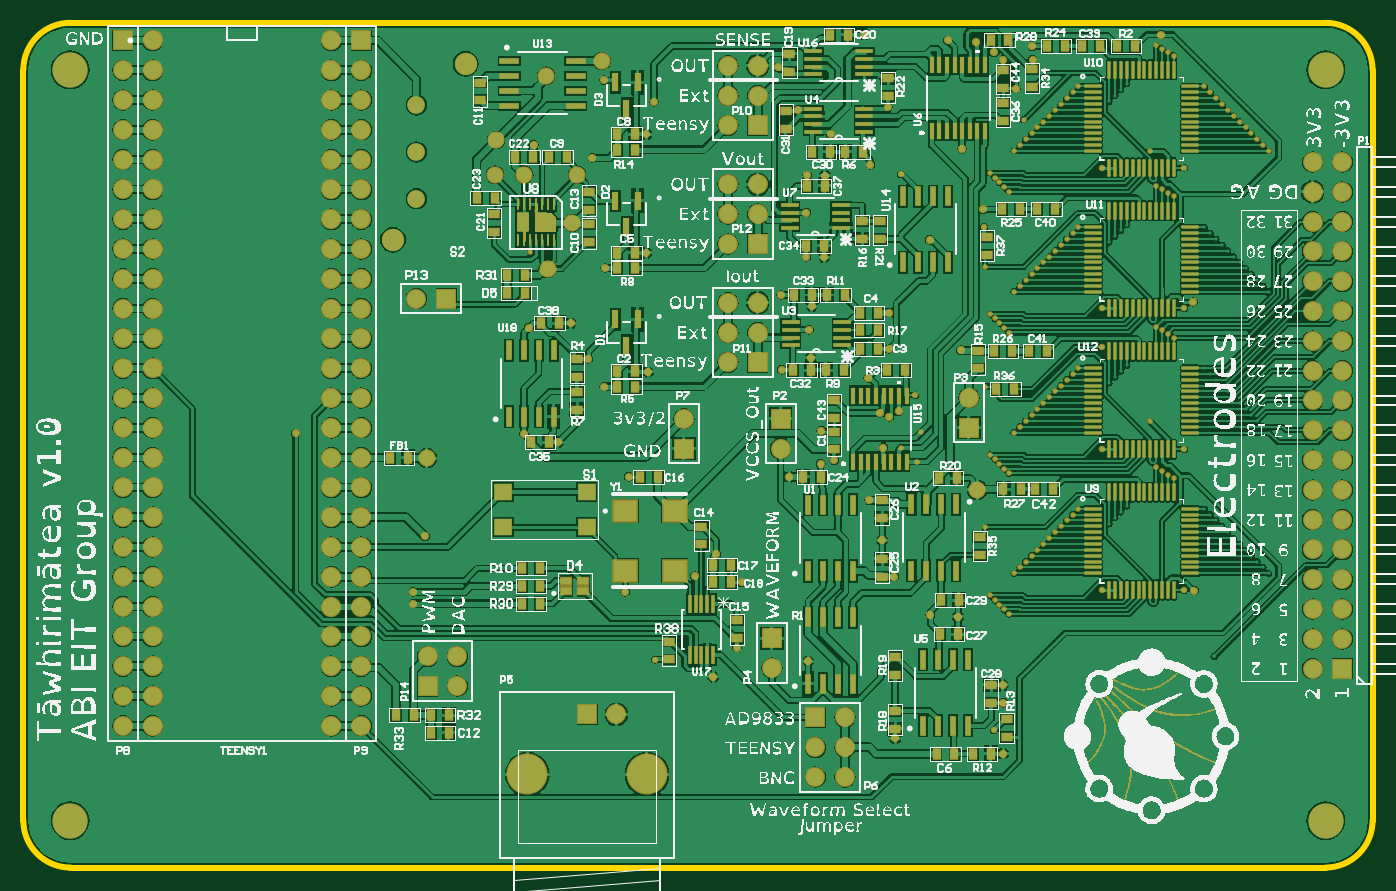
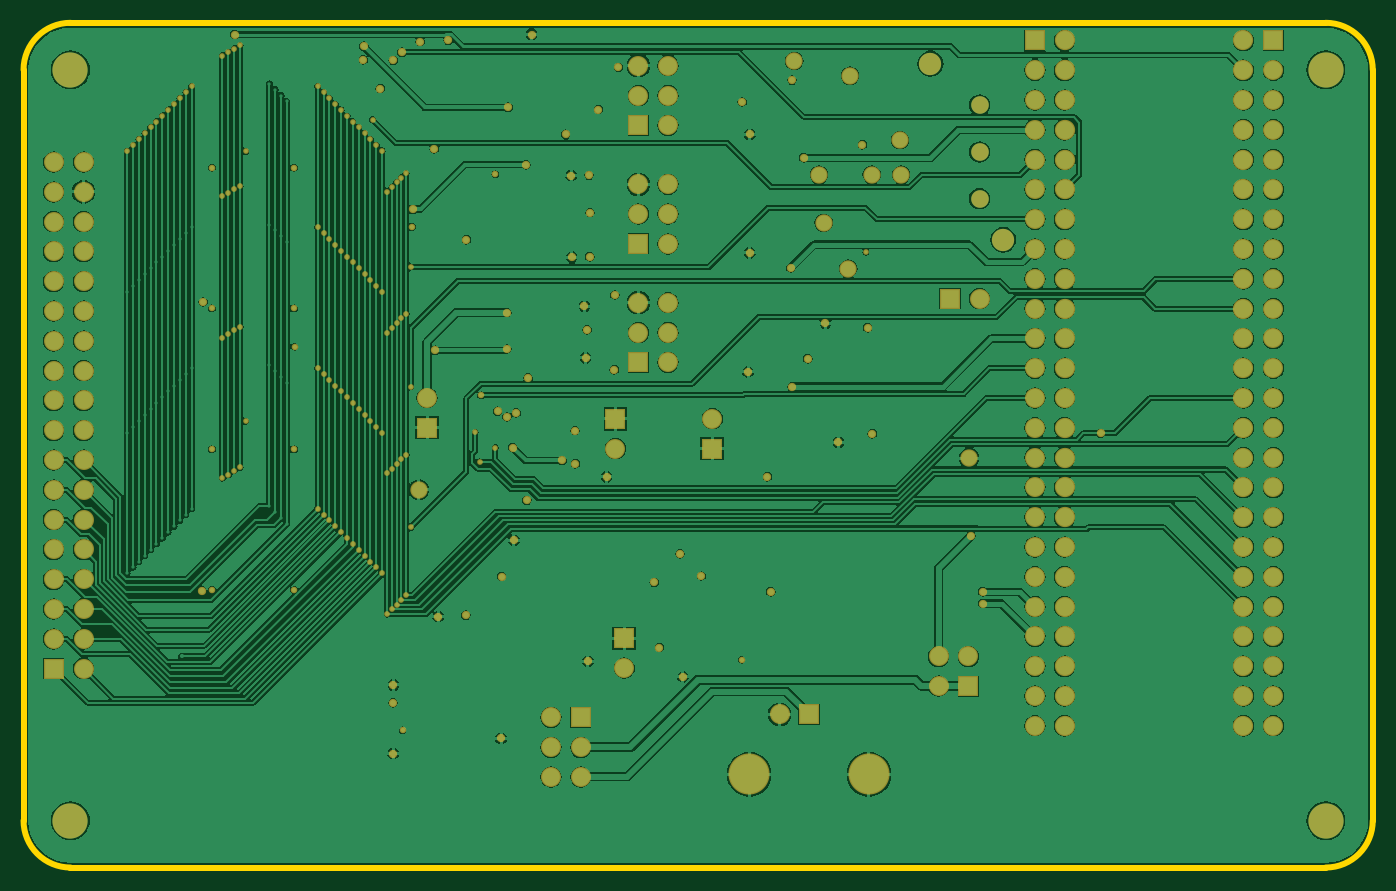
Circuit board: 10 layer files. Board 115.0 x 72.0 mm.
- bottom_copper: EIT_Teensy_PCBMain.GBL (163621 bytes)
- bottom_silk: EIT_Teensy_PCBMain.GBO (268 bytes)
- paste: EIT_Teensy_PCBMain.GBP (266 bytes)
- bottom_mask: EIT_Teensy_PCBMain.GBS (9088 bytes)
- outline: EIT_Teensy_PCBMain.GKO (690 bytes)
- outline: EIT_Teensy_PCBMain.GM1 (684 bytes)
- top_copper: EIT_Teensy_PCBMain.GTL (269080 bytes)
- top_silk: EIT_Teensy_PCBMain.GTO (536179 bytes)
- paste: EIT_Teensy_PCBMain.GTP (12030 bytes)
- top_mask: EIT_Teensy_PCBMain.GTS (30754 bytes)

=== bottom_copper: EIT_Teensy_PCBMain.GBL (163621 bytes, source omitted) ===
=== bottom_silk: EIT_Teensy_PCBMain.GBO ===
G04*
G04 #@! TF.GenerationSoftware,Altium Limited,Altium Designer,21.3.2 (30)*
G04*
G04 Layer_Color=32896*
%FSLAX25Y25*%
%MOIN*%
G70*
G04*
G04 #@! TF.SameCoordinates,35EDE252-B6D9-4C08-81A6-3FFBFD5BE296*
G04*
G04*
G04 #@! TF.FilePolarity,Positive*
G04*
G01*
G75*
M02*

=== paste: EIT_Teensy_PCBMain.GBP ===
G04*
G04 #@! TF.GenerationSoftware,Altium Limited,Altium Designer,21.3.2 (30)*
G04*
G04 Layer_Color=128*
%FSLAX25Y25*%
%MOIN*%
G70*
G04*
G04 #@! TF.SameCoordinates,35EDE252-B6D9-4C08-81A6-3FFBFD5BE296*
G04*
G04*
G04 #@! TF.FilePolarity,Positive*
G04*
G01*
G75*
M02*

=== bottom_mask: EIT_Teensy_PCBMain.GBS (9088 bytes, source omitted) ===
=== outline: EIT_Teensy_PCBMain.GKO ===
G04*
G04 #@! TF.GenerationSoftware,Altium Limited,Altium Designer,21.3.2 (30)*
G04*
G04 Layer_Color=16711935*
%FSLAX25Y25*%
%MOIN*%
G70*
G04*
G04 #@! TF.SameCoordinates,35EDE252-B6D9-4C08-81A6-3FFBFD5BE296*
G04*
G04*
G04 #@! TF.FilePolarity,Positive*
G04*
G01*
G75*
%ADD55C,0.01968*%
D55*
X-11811Y3937D02*
G03*
X-27559Y-11811I0J-15748D01*
G01*
X425197Y-11811D02*
G03*
X409449Y3937I-15748J0D01*
G01*
Y-279528D02*
G03*
X425197Y-263779I0J15748D01*
G01*
X-27559Y-263779D02*
G03*
X-11811Y-279528I15748J0D01*
G01*
X-27559Y-263779D02*
Y-11811D01*
X-11811Y3937D02*
X409449Y3937D01*
X425197Y-11811D02*
X425197Y-263779D01*
X115354Y-279528D02*
X409449D01*
X-11811Y-279528D02*
X115354Y-279528D01*
M02*

=== outline: EIT_Teensy_PCBMain.GM1 ===
G04*
G04 #@! TF.GenerationSoftware,Altium Limited,Altium Designer,21.3.2 (30)*
G04*
G04 Layer_Color=16711935*
%FSLAX25Y25*%
%MOIN*%
G70*
G04*
G04 #@! TF.SameCoordinates,35EDE252-B6D9-4C08-81A6-3FFBFD5BE296*
G04*
G04*
G04 #@! TF.FilePolarity,Positive*
G04*
G01*
G75*
%ADD17C,0.01181*%
D17*
X-27559Y-263779D02*
G03*
X-11811Y-279528I15748J0D01*
G01*
X409449D02*
G03*
X425197Y-263779I0J15748D01*
G01*
Y-11811D02*
G03*
X409449Y3937I-15748J0D01*
G01*
X-11811D02*
G03*
X-27559Y-11811I0J-15748D01*
G01*
X-11811Y3937D02*
X409449Y3937D01*
X-27559Y-11811D02*
X-27559Y-263779D01*
X-11811Y-279528D02*
X115354Y-279528D01*
X425197Y-11811D02*
X425197Y-263779D01*
X115354Y-279528D02*
X409449D01*
M02*

=== top_copper: EIT_Teensy_PCBMain.GTL (269080 bytes, source omitted) ===
=== top_silk: EIT_Teensy_PCBMain.GTO (536179 bytes, source omitted) ===
=== paste: EIT_Teensy_PCBMain.GTP (12030 bytes, source omitted) ===
=== top_mask: EIT_Teensy_PCBMain.GTS (30754 bytes, source omitted) ===
